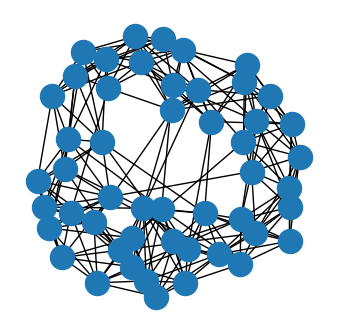
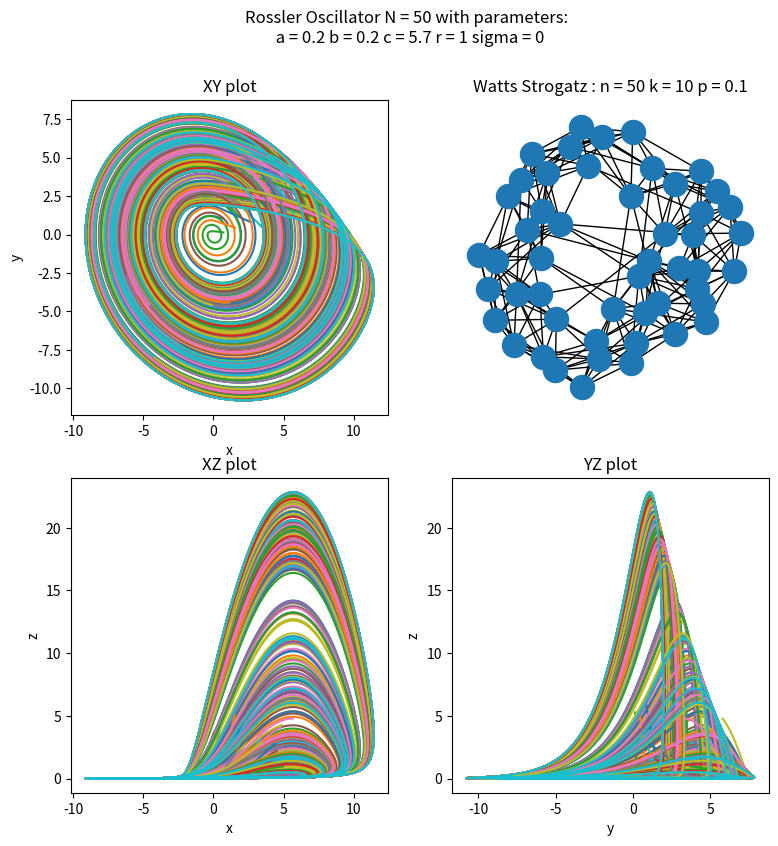
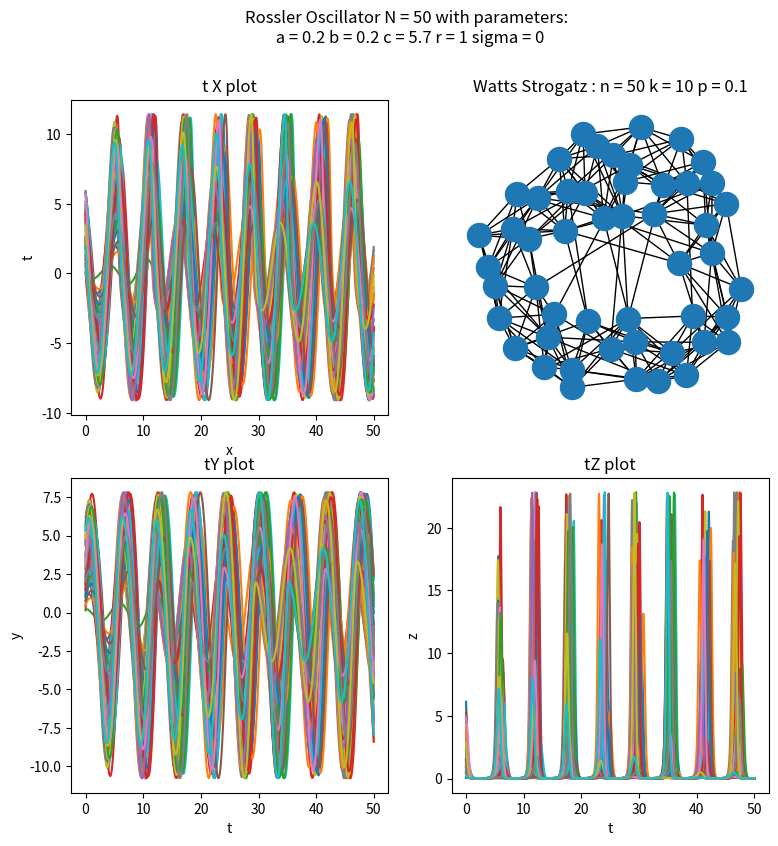

The matplotlib source for these figures, in order:
#!/usr/bin/env python
# coding: utf-8

# In[1]:


import matplotlib.pyplot as plt
import random
import numpy as np
import copy
import networkx as nx
import scipy
from scipy.integrate import solve_ivp
from scipy.integrate import odeint
import seaborn as sns


# In[2]:


def motion(q_0, t_span, omegas, K, N, adj):
    s1 = odeint(func= kuramoto_1, y0 = q_0, t=t_span, args=(omegas, K, N, adj) )
    q = s1[:,::]
    dq = np.zeros(np.shape(q))
    for i in range(len(t_span)):
        dq[i] = kuramoto_1(q[i], t_span[i], omegas, K, N, adj)
    return q, dq


def rossler(_q, _t, _a, _b, _c, _r, _sigma, _N, _adj):
    _dq = np.zeros(np.shape(_q))
    x, y, z = _q[0::3], _q[1::3], _q[2::3]
    dx, dy, dz = _dq[0::3], _dq[1::3], _dq[2::3]
    
    # N nodi della rete
    for i in range(_N):
        dx[i] =  -y[i] - z[i] + _sigma/(2*_r*_N) * np.sum( _adj[i] * (x - x[i]) )
        dy[i] =  x[i] + _a*y[i] + _sigma/(2*_r*_N) * np.sum( _adj[i] * (y - y[i]) )
        dz[i] =  _b + z[i]*(x[i] - _c) + _sigma/(2*_r*_N) * np.sum( _adj[i] * (z - z[i]) )
            
    return _dq
    

def r_parameter(_q, _N):
    _r = np.abs( np.sum( np.exp(np.cdouble(_q)*1j) / _N ))
    return _r

def r_mean_parameter(_q_0, _t_span, _omegas, _K , _N, _adj):
    _r_mean = 0
    _q, _dq = motion( _q_0, _t_span, _omegas, _K, _N, _adj)
    for t_count in range(len(_t_span)):
        _r_mean += r_parameter(_q[t_count,:], _N)
    #media
    _r_mean *= 1./len(t_span)
    return _r_mean


# In[3]:


random.seed(0)

# parameters model 
N = 50

# initial conditions
q_0 = np.random.rand(3*N)*2*np.pi

# simulation 
dt = 0.0001
t_max = 50 
t_span = np.arange(0, t_max, dt)

a = 0.2
b = 0.2
c = 5.7
r = 1
sigma = 0

# network parameters
p = 0.1 
k = 10


# In[45]:


# Generate Erdos Renyi graphs based on probability
#graph = nx.erdos_renyi_graph(n=N, p=p)
name_graph = "Watts Strogatz : n = {} k = {} p = {}".format(N, k, p)
graph = nx.watts_strogatz_graph(n=N, k=k, p=p, seed=0)
#new figure to plot network graphs
fig_graph = plt.figure(figsize = (9, 9) )
fig_graph.add_subplot(2,2,1)
nx.draw(graph)
adj= nx.to_numpy_array(graph)


# In[46]:


sol = odeint(func= rossler, y0 = q_0, t=t_span, args=(a, b, c, r, sigma, N, adj) )


# In[47]:


plt.close('all')
#new figure to plot network graphs
fig = plt.figure(figsize = (9, 9) )
fig.suptitle("Rossler Oscillator N = {5} with parameters: \n a = {0:.6g} b = {1:.6g} c = {2:.6g} r = {3:.6g} sigma = {4:.6g}".format(a, b, c, r, sigma, N))
axs_xy = fig.add_subplot(2,2,1)
axs_xy.set(xlabel="x", ylabel="y", title= "XY plot")
plt.plot(sol[:,0::3][::100], sol[:,1::3][::100])

axs_network = fig.add_subplot(2,2,2)
nx.draw(graph, ax = axs_network)
#axs_network.set(title="Erdos-Renyi: p = {}, N = {}".format(p, N))
axs_network.set(title=name_graph)

axs_xz = fig.add_subplot(2, 2, 3)
plt.plot(sol[:,0::3][::100], sol[:,2::3][::100])
axs_xz.set(xlabel="x", ylabel="z", title= "XZ plot")

axs_yz = fig.add_subplot(2, 2, 4)
plt.plot(sol[:,1::3][::100], sol[:,2::3][::100])
axs_yz.set(xlabel="y", ylabel="z", title= "YZ plot")

plt.show()


# In[49]:


fig = plt.figure(figsize = (9, 9) )
fig.suptitle("Rossler Oscillator N = {5} with parameters: \n a = {0:.6g} b = {1:.6g} c = {2:.6g} r = {3:.6g} sigma = {4:.6g}".format(a, b, c, r, sigma, N))
axs_xt = fig.add_subplot(2,2,1)
axs_xt.set(xlabel="x", ylabel="t", title= "t X plot")
plt.plot(t_span[::100], sol[:,0::3][::100])

axs_network = fig.add_subplot(2,2,2)
nx.draw(graph, ax = axs_network)
axs_network.set(title=name_graph)

axs_yt = fig.add_subplot(2, 2, 3)
plt.plot(t_span[::100], sol[:,1::3][::100])
axs_yt.set(xlabel="t", ylabel="y", title= "tY plot")

axs_zt = fig.add_subplot(2, 2, 4)
plt.plot(t_span[::100], sol[:,2::3][::100])
axs_zt.set(xlabel="t", ylabel="z", title= "tZ plot")

plt.show()


# In[ ]:
